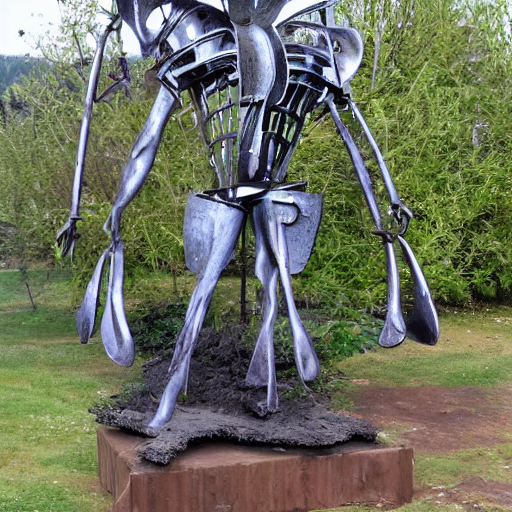
Generation parameters embedded in this image by AUTOMATIC1111 Stable Diffusion web UI or a fork of it (Forge, ...) (PNG 'parameters' text chunk):
a hero image of a welded scrap metal sculpture of a butterfly
Steps: 20, Sampler: DPM++ 2M, Schedule type: Karras, CFG scale: 7, Seed: 2984591769, Size: 512x512, Model hash: 6ce0161689, Model: v1-5-pruned-emaonly, Version: v1.10.1